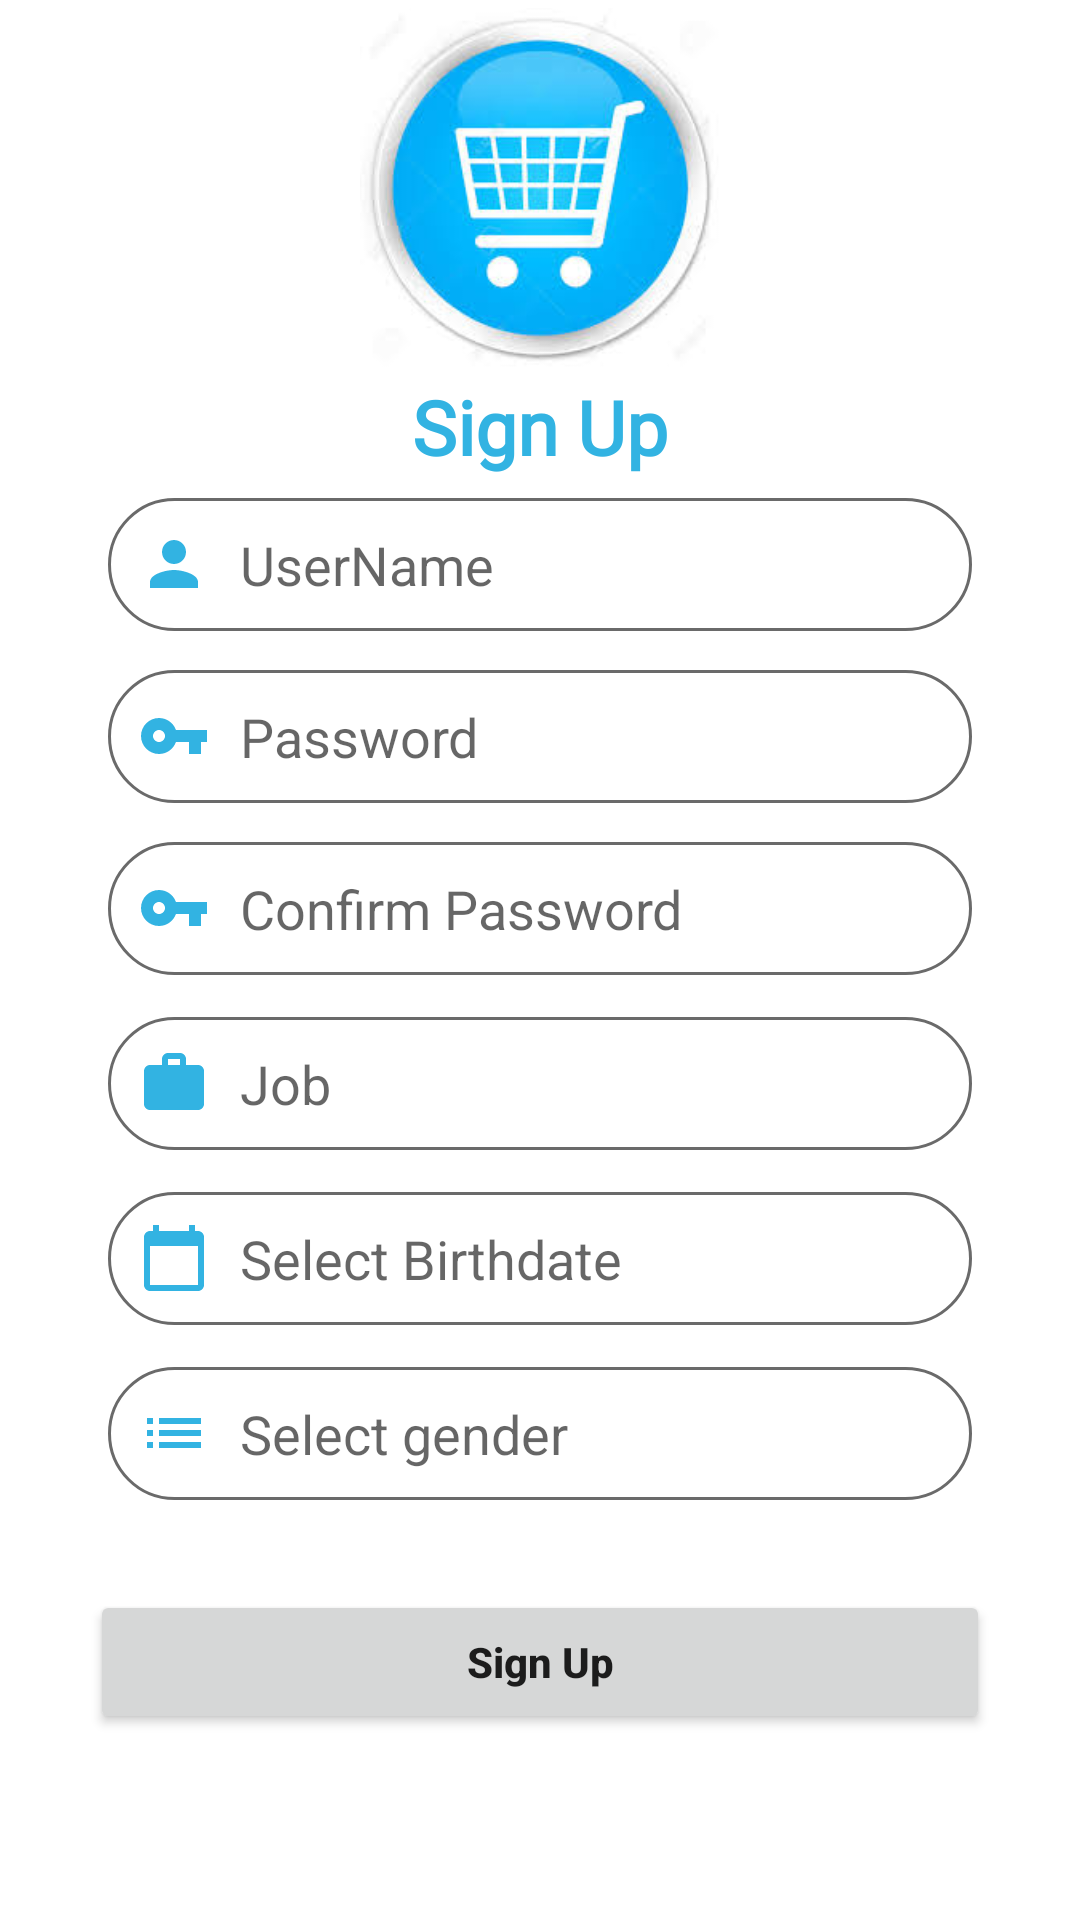

Write the Android layout XML for this screen, with the resource values it uses.
<!-- AndroidManifest.xml: application theme Theme.Online_Shopping -->
<!-- res/layout/activity_register.xml -->
<?xml version="1.0" encoding="utf-8"?>
<androidx.constraintlayout.widget.ConstraintLayout xmlns:android="http://schemas.android.com/apk/res/android"
    xmlns:app="http://schemas.android.com/apk/res-auto"
    xmlns:tools="http://schemas.android.com/tools"
    android:layout_width="match_parent"
    android:layout_height="match_parent"
    tools:context=".ui.RegisterActivity">

    <ImageView
        android:id="@+id/imageView"
        android:layout_width="120dp"
        android:layout_height="120dp"
        android:background="@drawable/images"
        app:layout_constraintBottom_toTopOf="@+id/textView"
        app:layout_constraintEnd_toEndOf="parent"
        app:layout_constraintStart_toStartOf="parent"
        app:layout_constraintTop_toTopOf="parent" />

    <TextView
        android:id="@+id/textView"
        android:layout_width="wrap_content"
        android:layout_height="wrap_content"
        android:layout_marginTop="5dp"
        android:fontFamily="@font/aclonica"
        android:text="Sign Up"
        android:textColor="@color/brightTurquoise"
        android:textSize="25dp"
        android:textStyle="bold"
        app:layout_constraintBottom_toBottomOf="parent"
        app:layout_constraintEnd_toEndOf="parent"
        app:layout_constraintStart_toStartOf="parent"
        app:layout_constraintTop_toTopOf="parent"
        app:layout_constraintVertical_bias="0.2" />


    <EditText
        android:id="@+id/userName"
        android:layout_width="0dp"
        android:layout_height="wrap_content"
        android:layout_marginTop="7dp"
        android:background="@drawable/edit_text"
        android:drawableLeft="@drawable/person_logo"
        android:drawablePadding="10dp"
        android:hint="UserName"
        android:padding="10dp"
        app:layout_constraintEnd_toEndOf="parent"
        app:layout_constraintStart_toStartOf="parent"
        app:layout_constraintTop_toBottomOf="@+id/textView"
        app:layout_constraintWidth_percent="0.8" />


    <EditText
        android:id="@+id/password"
        android:layout_width="0dp"
        android:layout_height="wrap_content"
        android:layout_marginTop="13dp"
        android:background="@drawable/edit_text"
        android:drawableLeft="@drawable/key_logo"
        android:drawablePadding="10dp"
        android:inputType="textPassword"
        android:hint="Password"
        android:padding="10dp"
        app:layout_constraintEnd_toEndOf="parent"
        app:layout_constraintStart_toStartOf="parent"
        app:layout_constraintTop_toBottomOf="@+id/userName"
        app:layout_constraintWidth_percent="0.8" />

    <EditText
        android:id="@+id/confirmPass"
        android:layout_width="0dp"
        android:layout_height="wrap_content"
        android:background="@drawable/edit_text"
        android:drawableLeft="@drawable/key_logo"
        android:drawablePadding="10dp"
        android:layout_marginTop="13dp"
        android:hint="Confirm Password"
        android:padding="10dp"
        android:inputType="textPassword"
        app:layout_constraintEnd_toEndOf="parent"
        app:layout_constraintStart_toStartOf="parent"
        app:layout_constraintTop_toBottomOf="@+id/password"
        app:layout_constraintWidth_percent="0.8" />

    <EditText
        android:id="@+id/job"
        android:layout_width="0dp"
        android:layout_height="wrap_content"
        android:background="@drawable/edit_text"
        android:drawableLeft="@drawable/job_logo"
        android:drawablePadding="10dp"
        android:layout_marginTop="14dp"
        android:hint="Job"
        android:padding="10dp"
        app:layout_constraintEnd_toEndOf="parent"
        app:layout_constraintStart_toStartOf="parent"
        app:layout_constraintTop_toBottomOf="@+id/confirmPass"
        app:layout_constraintWidth_percent="0.8" />



    <EditText
        android:id="@+id/calender"
        android:layout_width="0dp"
        android:layout_height="wrap_content"
        android:background="@drawable/edit_text"
        android:drawableLeft="@drawable/ic_baseline_calendar_today_24"
        android:drawablePadding="10dp"
        android:focusable="false"
        android:layout_marginTop="14dp"
        android:hint="Select Birthdate "
        android:padding="10dp"
        app:layout_constraintEnd_toEndOf="parent"
        app:layout_constraintStart_toStartOf="parent"
        app:layout_constraintTop_toBottomOf="@+id/job"
        app:layout_constraintWidth_percent="0.8" />


    <EditText
        android:id="@+id/gender"
        android:layout_width="0dp"
        android:layout_height="wrap_content"
        android:background="@drawable/edit_text"
        android:drawableLeft="@drawable/icon_gender"
        android:drawablePadding="10dp"
        android:focusable="false"
        android:layout_marginTop="14dp"
        android:hint="Select gender "
        android:padding="10dp"
        app:layout_constraintEnd_toEndOf="parent"
        app:layout_constraintStart_toStartOf="parent"
        app:layout_constraintTop_toBottomOf="@+id/calender"
        app:layout_constraintWidth_percent="0.8" />



    <Button
        android:id="@+id/btnSinUp"
        android:layout_width="300dp"
        android:layout_height="wrap_content"
        android:padding="10dp"
        android:layout_marginTop="30dp"
        android:text="Sign Up"
        android:textAllCaps="false"
        android:textStyle="bold"
        app:layout_constraintEnd_toEndOf="parent"
        app:layout_constraintStart_toStartOf="parent"
        app:layout_constraintTop_toBottomOf="@+id/gender"
        app:layout_constraintWidth_percent="0.4"
        app:shapeAppearanceOverlay="@style/Button" />




</androidx.constraintlayout.widget.ConstraintLayout>
<!-- resources referenced by this layout -->
<resources>
  <color name="brightTurquoise">#32B3E2</color>
  <!-- drawable edit_text (drawable) -->
  <?xml version="1.0" encoding="utf-8"?>
  <shape xmlns:android="http://schemas.android.com/apk/res/android">
  
      <corners android:radius="50dp"/>
      <solid android:color="@color/white"/>
      <stroke android:color="#6a6a6a" android:width="1dp" />
  </shape>
  <!-- drawable ic_baseline_calendar_today_24 (drawable) -->
  <vector android:height="24dp" android:tint="#32B3E2"
      android:viewportHeight="24" android:viewportWidth="24"
      android:width="24dp" xmlns:android="http://schemas.android.com/apk/res/android">
      <path android:fillColor="@android:color/white" android:pathData="M20,3h-1L19,1h-2v2L7,3L7,1L5,1v2L4,3c-1.1,0 -2,0.9 -2,2v16c0,1.1 0.9,2 2,2h16c1.1,0 2,-0.9 2,-2L22,5c0,-1.1 -0.9,-2 -2,-2zM20,21L4,21L4,8h16v13z"/>
  </vector>
  <!-- drawable icon_gender (drawable) -->
  <vector android:height="24dp" android:tint="#32B3E2"
      android:viewportHeight="24" android:viewportWidth="24"
      android:width="24dp" xmlns:android="http://schemas.android.com/apk/res/android">
      <path android:fillColor="@android:color/white" android:pathData="M3,13h2v-2L3,11v2zM3,17h2v-2L3,15v2zM3,9h2L5,7L3,7v2zM7,13h14v-2L7,11v2zM7,17h14v-2L7,15v2zM7,7v2h14L21,7L7,7z"/>
  </vector>
  <!-- drawable images: jpg bitmap (drawable, 10363 bytes) -->
  <!-- drawable job_logo (drawable) -->
  <vector android:height="24dp" android:tint="#32B3E2"
      android:viewportHeight="24" android:viewportWidth="24"
      android:width="24dp" xmlns:android="http://schemas.android.com/apk/res/android">
      <path android:fillColor="@android:color/white" android:pathData="M20,6h-4L16,4c0,-1.11 -0.89,-2 -2,-2h-4c-1.11,0 -2,0.89 -2,2v2L4,6c-1.11,0 -1.99,0.89 -1.99,2L2,19c0,1.11 0.89,2 2,2h16c1.11,0 2,-0.89 2,-2L22,8c0,-1.11 -0.89,-2 -2,-2zM14,6h-4L10,4h4v2z"/>
  </vector>
  <!-- drawable key_logo (drawable) -->
  <?xml version="1.0" encoding="utf-8"?>
  <vector android:height="24dp" android:tint="#32B3E2"
      android:viewportHeight="24" android:viewportWidth="24"
      android:width="24dp" xmlns:android="http://schemas.android.com/apk/res/android">
      <path android:fillColor="@android:color/white" android:pathData="M12.65,10C11.83,7.67 9.61,6 7,6c-3.31,0 -6,2.69 -6,6s2.69,6 6,6c2.61,0 4.83,-1.67 5.65,-4H17v4h4v-4h2v-4H12.65zM7,14c-1.1,0 -2,-0.9 -2,-2s0.9,-2 2,-2 2,0.9 2,2 -0.9,2 -2,2z"/>
  </vector>
  <!-- drawable person_logo (drawable) -->
  <?xml version="1.0" encoding="utf-8"?>
  <vector android:height="24dp" android:tint="#32B3E2"
      android:viewportHeight="24" android:viewportWidth="24"
      android:width="24dp" xmlns:android="http://schemas.android.com/apk/res/android">
      <path android:fillColor="@android:color/white" android:pathData="M12,12c2.21,0 4,-1.79 4,-4s-1.79,-4 -4,-4 -4,1.79 -4,4 1.79,4 4,4zM12,14c-2.67,0 -8,1.34 -8,4v2h16v-2c0,-2.66 -5.33,-4 -8,-4z"/>
  </vector>
  <style name="Button">
  
          <item name="cornerSize">50%</item>
  
      </style>
  <style name="Theme.Online_Shopping" parent="Theme.MaterialComponents.DayNight.NoActionBar">
          
          <item name="colorPrimary">@color/brightTurquoise</item>
          <item name="colorPrimaryVariant">@color/brightTurquoise</item>
          <item name="colorOnPrimary">@color/white</item>
          
          <item name="colorSecondary">@color/brightTurquoise</item>
          <item name="colorSecondaryVariant">@color/teal_700</item>
          <item name="colorOnSecondary">@color/black</item>
          
          <item name="android:statusBarColor" tools:targetApi="l">?attr/colorPrimaryVariant</item>
          
      </style>
  <color name="white">#FFFFFFFF</color>
  <color name="teal_700">#FF018786</color>
  <color name="black">#FF000000</color>
</resources>
